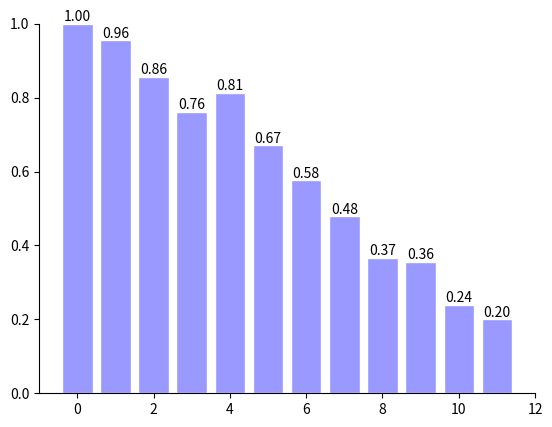

Recreate this plot in Python.
import matplotlib.pyplot as plt
import numpy as np

# 制造数据
n = 12
x = np.arange(n)
y = (1 - x / float(n) * np.random.uniform(0.5, 1.0, n))

# 画柱状图
plt.bar(x, +y, facecolor="#9999ff", edgecolor="#ffffff")

# 设置坐标轴的限定范围
plt.xlim(-1, n)
plt.ylim(0, 1)

# 设置坐标轴的位置
ax = plt.gca()
ax.spines["right"].set_color("none")
ax.spines["top"].set_color("none")
ax.xaxis.set_ticks_position("bottom")
ax.yaxis.set_ticks_position("left")
ax.spines["bottom"].set_position(("data", 0))
ax.spines["left"].set_position(("data", -1))

# 在柱状图上标注数值
for x, y in zip(x, y):
    plt.text(x, y, "%.2f" % y, ha="center", va="bottom")

# 显示图像
plt.show()
